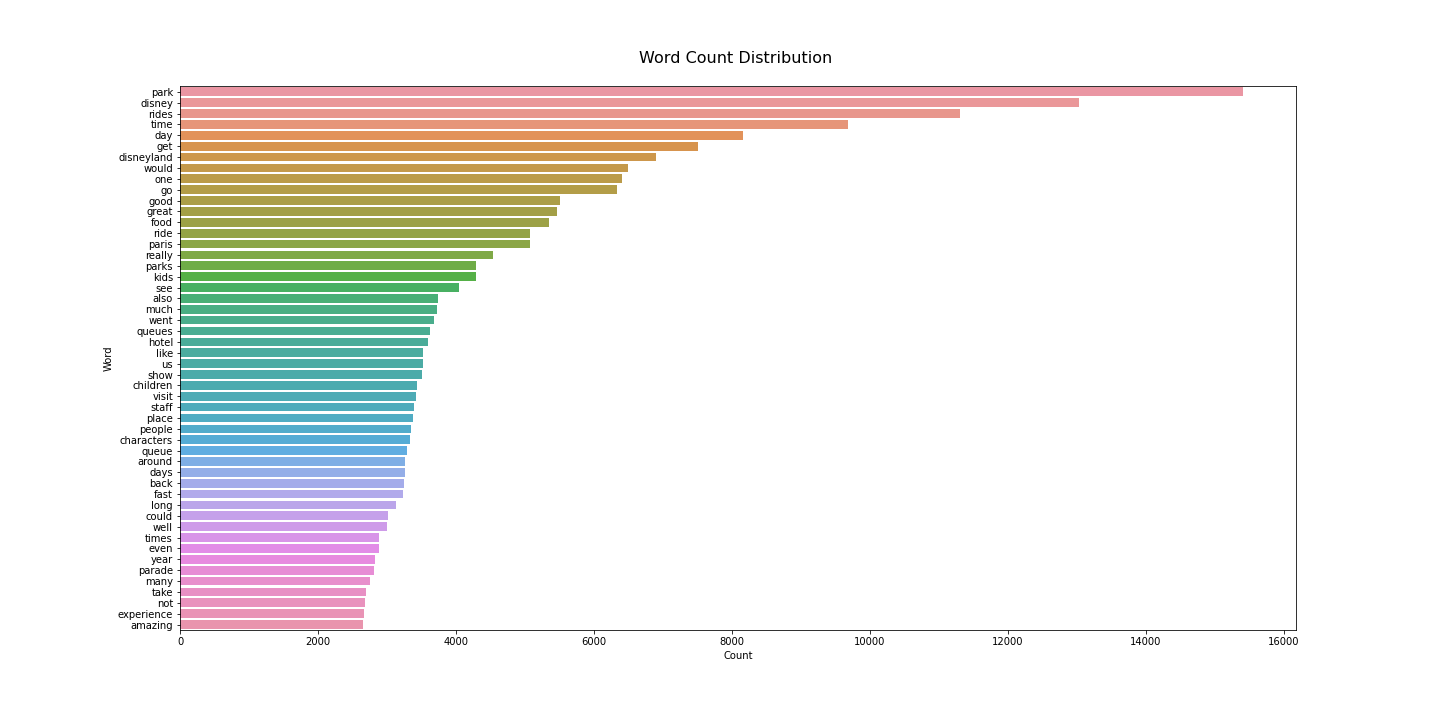

The data file committed next to this chart (first rows):
, Word, Count
328, park, 15410
15, disney, 13028
70, rides, 11312
24, time, 9681
11, day, 8157
55, get, 7507
0, disneyland, 6895
93, would, 6502
4, one, 6406
94, go, 6332
197, good, 5508
242, great, 5461
85, food, 5352
35, ride, 5077
41, paris, 5071
398, really, 4536
58, parks, 4296
151, kids, 4295
105, see, 4052
139, also, 3747
170, much, 3729
40, went, 3682
101, queues, 3630
16, hotel, 3597
399, like, 3527
188, us, 3518
38, show, 3509
742, children, 3434
8, visit, 3427
479, staff, 3389
100, place, 3380
334, people, 3351
679, characters, 3336
71, queue, 3293
289, around, 3269
260, days, 3256
34, back, 3249
19, fast, 3240
382, long, 3133
178, could, 3019
148, well, 2994
127, times, 2892
83, even, 2883
103, year, 2828
115, parade, 2810
284, many, 2760
271, take, 2690
162, not, 2680
221, experience, 2674
114, amazing, 2652
348, first, 2619
126, wait, 2599
705, worth, 2584
57, pass, 2558
383, got, 2541
51, loved, 2483
299, mountain, 2435
82, expensive, 2428
307, old, 2412
326, magic, 2394
... 24,764 more rows
